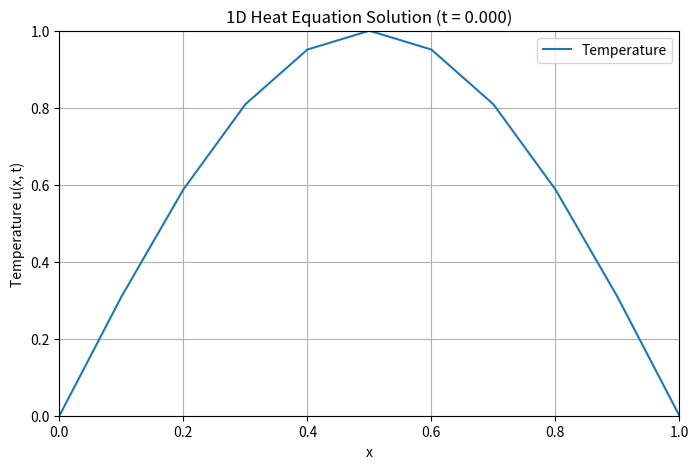

This figure's Python source:
import numpy as np
import matplotlib.pyplot as plt
from matplotlib.animation import FuncAnimation

# Parameters
dx = 0.1  # Spatial step
dt = 0.005  # Time step
alpha = 0.01  # Thermal diffusivity
L = 1.0  # Length of the domain
x = np.arange(0, L + dx, dx)  # Spatial grid
nx = len(x)  # Number of grid points
nt = 100  # Number of time steps

# Stability condition
assert dt <= dx**2 / (2 * alpha), "Stability condition not satisfied!"

# Initial and boundary conditions
u = np.sin(np.pi * x)  # Initial condition
time_steps = [u.copy()]  # Store solutions at each time step

# Boundary conditions
u[0] = 0
u[-1] = 0

# Time stepping
for n in range(nt):
    u_new = u.copy()
    for i in range(1, nx - 1):
        u_new[i] = u[i] + (alpha * dt / dx**2) * (u[i + 1] - 2 * u[i] + u[i - 1])
    u = u_new
    time_steps.append(u.copy())

# Animation
fig, ax = plt.subplots(figsize=(8, 5))
line, = ax.plot(x, time_steps[0], label="Temperature")
ax.set_xlim(0, L)
ax.set_ylim(0, 1)
ax.set_xlabel("x")
ax.set_ylabel("Temperature u(x, t)")
ax.set_title("1D Heat Equation Solution (Animation)")
ax.legend()
ax.grid()

def update(frame):
    line.set_ydata(time_steps[frame])
    ax.set_title(f"1D Heat Equation Solution (t = {frame * dt:.3f})")
    return line,

ani = FuncAnimation(fig, update, frames=len(time_steps), interval=50, blit=True)
plt.show()
